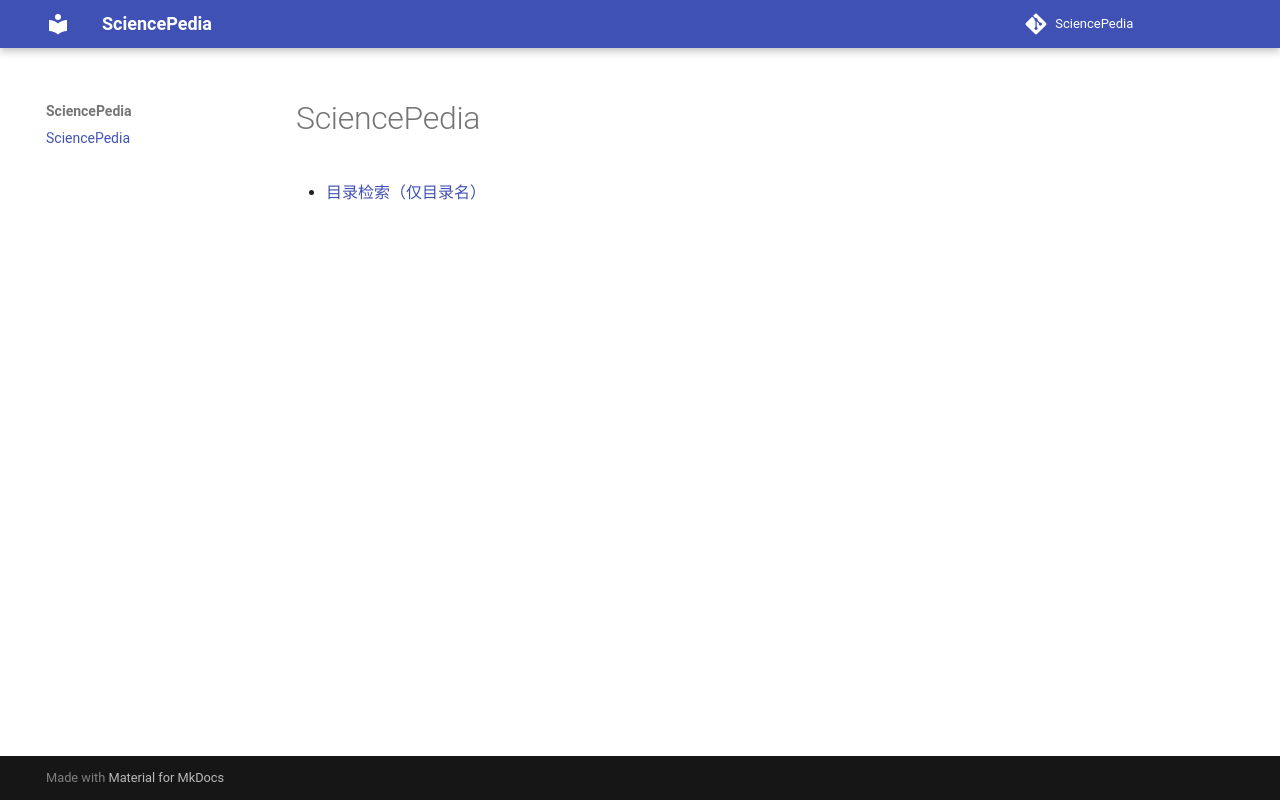

repository: liaoruoxue/sciencepedia · page: index.html · generator: mkdocs

# SciencePedia

 - [目录检索（仅目录名）](dir-search.html)
